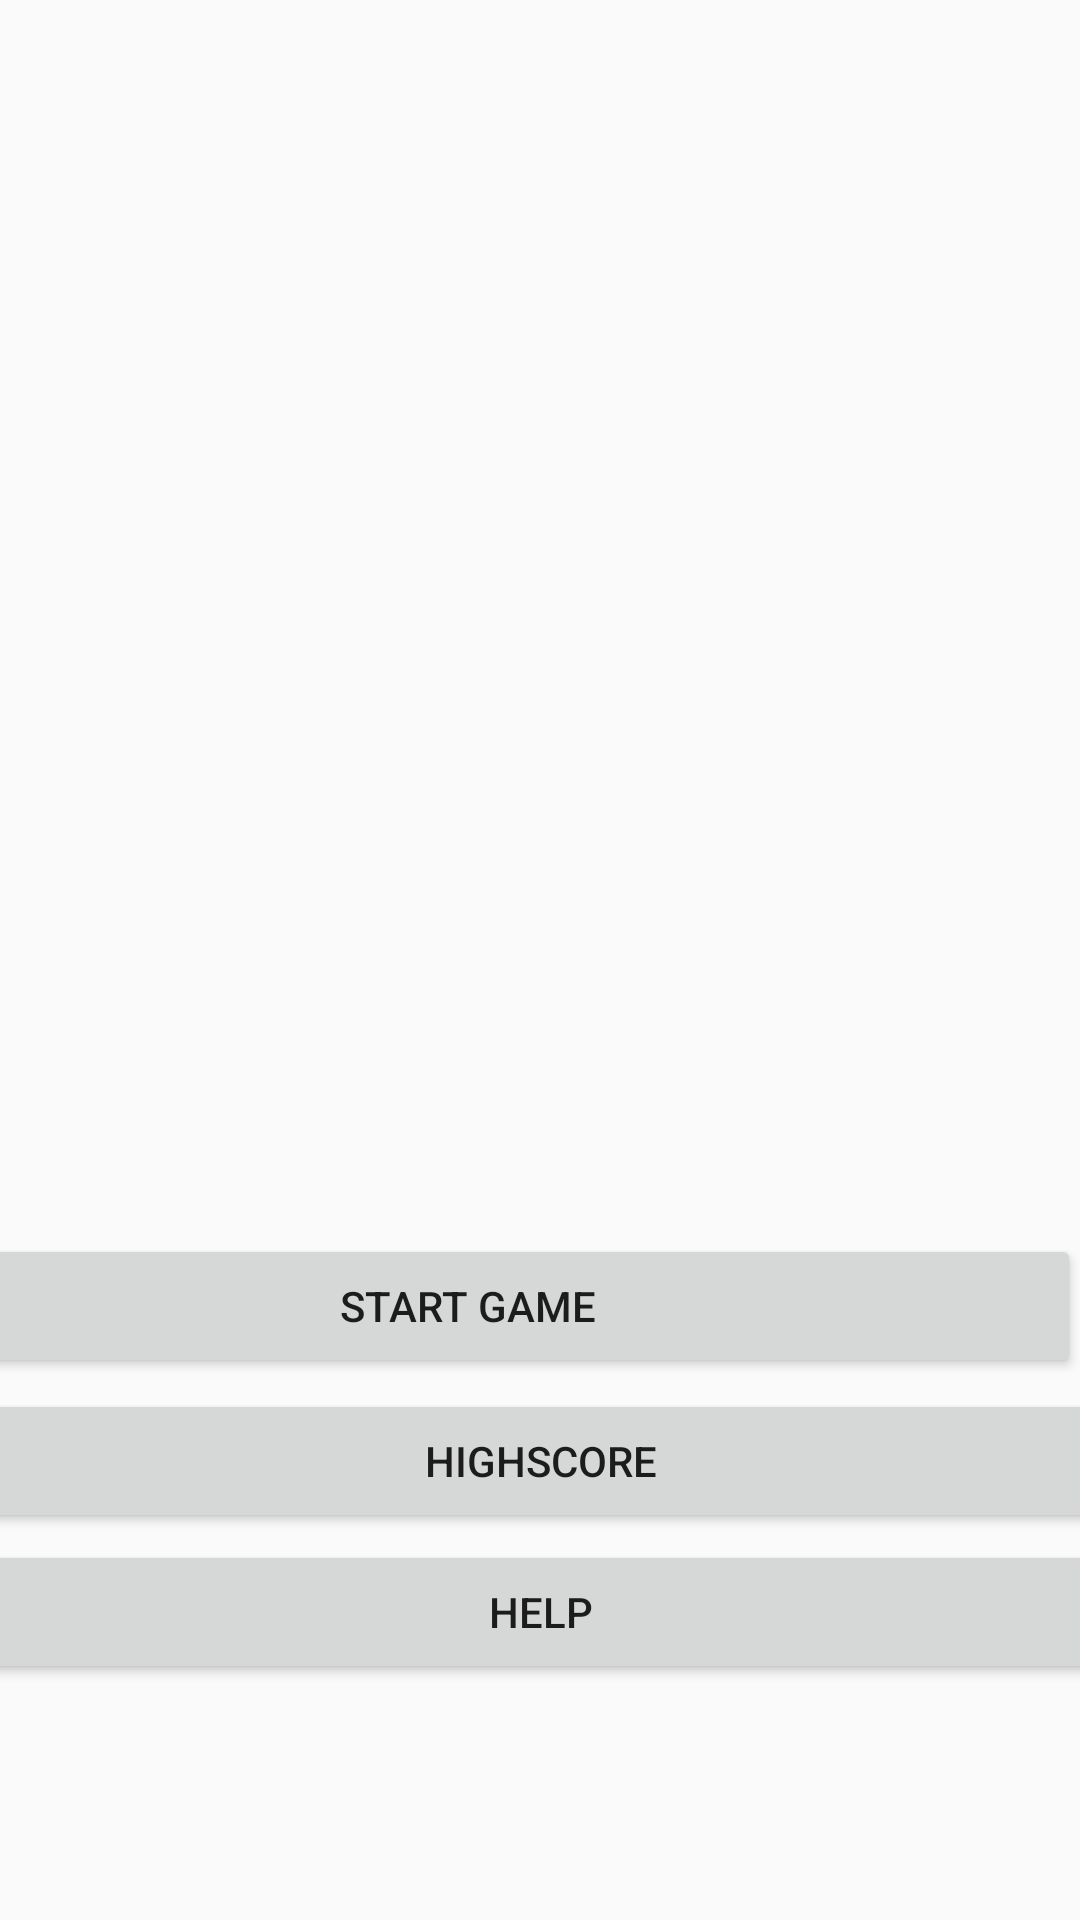

Layout XML and referenced resources for this Android screen:
<!-- AndroidManifest.xml: application theme AppTheme -->
<!-- res/layout/activity_main.xml -->
<?xml version="1.0" encoding="utf-8"?>
<androidx.constraintlayout.widget.ConstraintLayout xmlns:android="http://schemas.android.com/apk/res/android"
    xmlns:app="http://schemas.android.com/apk/res-auto"
    xmlns:tools="http://schemas.android.com/tools"
    android:layout_width="match_parent"
    android:layout_height="match_parent"
    tools:context=".MainActivity">

    <Button
        android:id="@+id/startGame"
        android:layout_width="409dp"
        android:layout_height="wrap_content"
        android:text="Start Game"
        app:layout_constraintBottom_toBottomOf="parent"
        app:layout_constraintEnd_toEndOf="parent"
        app:layout_constraintHorizontal_bias="1.0"
        app:layout_constraintStart_toStartOf="parent"
        app:layout_constraintTop_toTopOf="parent"
        app:layout_constraintVertical_bias="0.695" />

    <Button
        android:id="@+id/highScore"
        android:layout_width="409dp"
        android:layout_height="wrap_content"
        android:text="Highscore"
        app:layout_constraintBottom_toBottomOf="parent"
        app:layout_constraintEnd_toEndOf="parent"
        app:layout_constraintHorizontal_bias="0.5"
        app:layout_constraintStart_toStartOf="parent"
        app:layout_constraintTop_toBottomOf="@+id/startGame"
        app:layout_constraintVertical_bias="0.027" />

    <Button
        android:id="@+id/helpButton"
        android:layout_width="409dp"
        android:layout_height="wrap_content"
        android:text="Help"
        app:layout_constraintBottom_toBottomOf="parent"
        app:layout_constraintEnd_toEndOf="parent"
        app:layout_constraintHorizontal_bias="0.5"
        app:layout_constraintStart_toStartOf="parent"
        app:layout_constraintTop_toBottomOf="@+id/highScore"
        app:layout_constraintVertical_bias="0.029" />
</androidx.constraintlayout.widget.ConstraintLayout>
<!-- resources referenced by this layout -->
<resources>
  <style name="AppTheme" parent="Theme.AppCompat.Light.DarkActionBar">
          
          <item name="colorPrimary">#020202</item>
          <item name="colorPrimaryDark">#020202</item>
          <item name="colorAccent">#020202</item>
      </style>
</resources>
